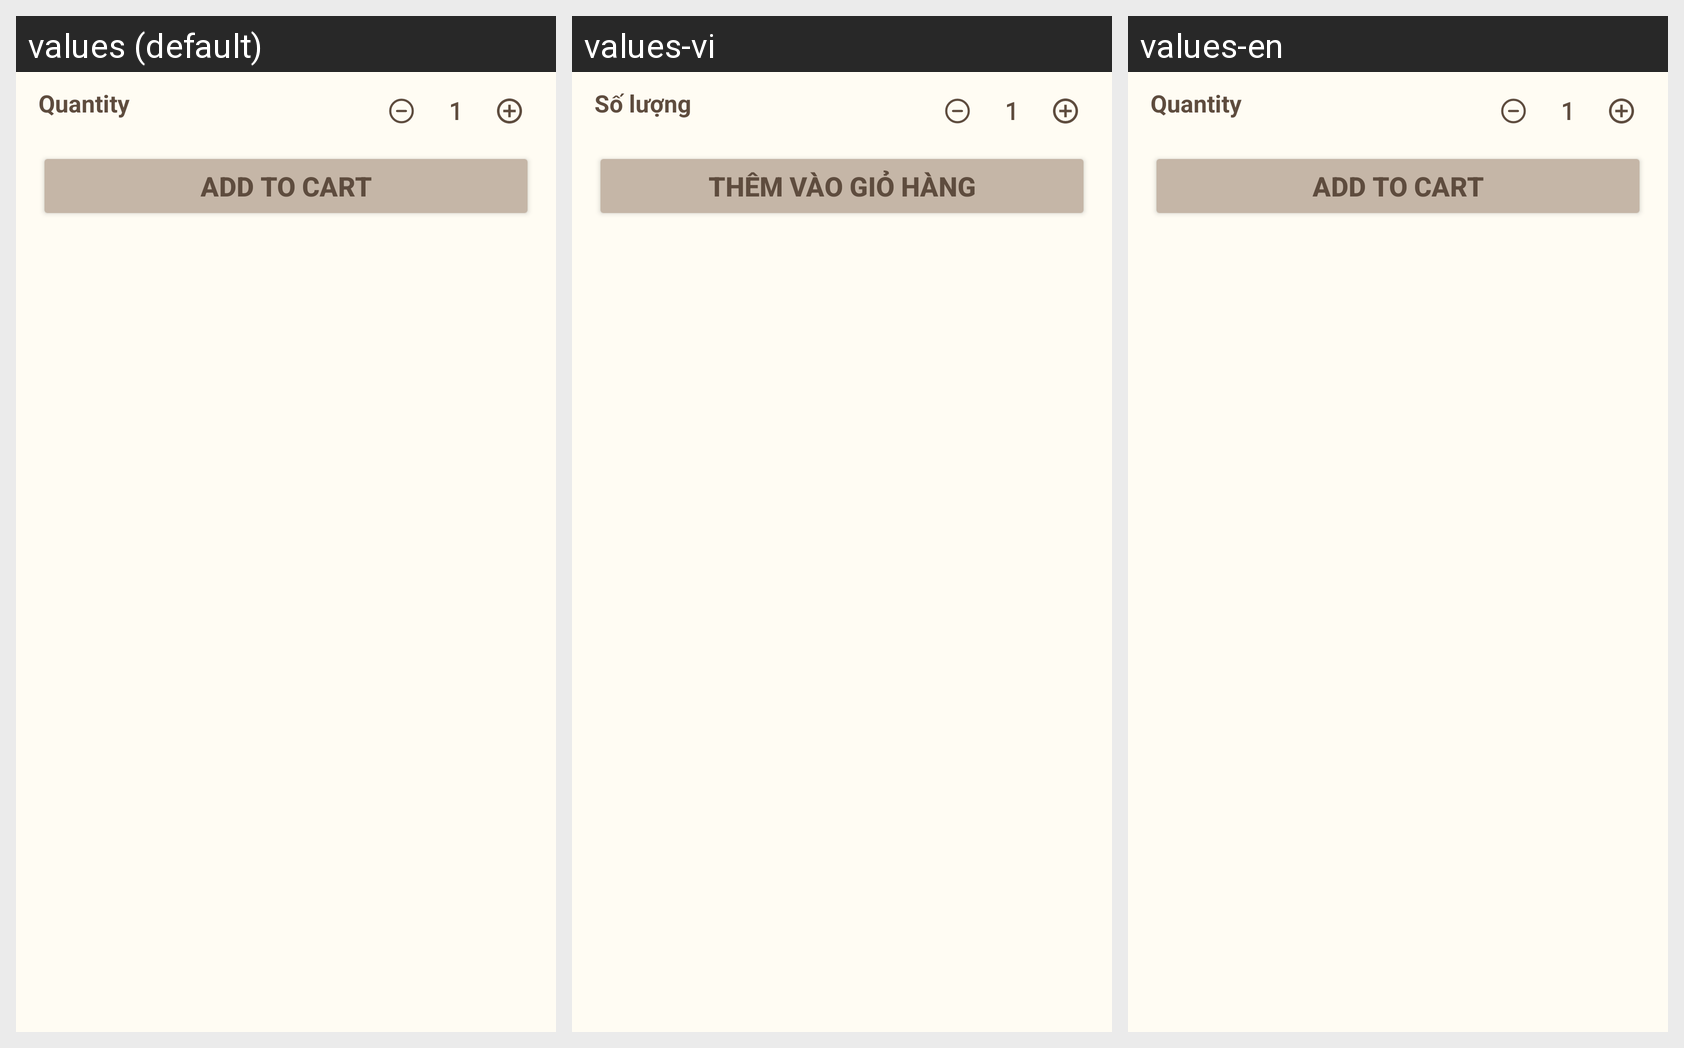

Strings drawn on this Android screen and how each of the app's shown locales translates them:
Android screen res/layout/product_add_to_cart.xml rendered under 3 locales, left to right: values (default), values-vi, values-en. Device: Nexus 5 (rendered at 1080×1920; each locale shown at half size, 540×960, under a caption strip naming it); theme Theme.EvoCasa.
Strings drawn on this screen, with the default value and each locale's value (text and hints the layout hard-codes, and strings that could not be matched under every locale, appear in the picture but are not listed):

title_quantity
  values: Quantity
  values-vi: Số lượng
  values-en: Quantity

title_add_to_cart
  values: ADD TO CART
  values-vi: THÊM VÀO GIỎ HÀNG
  values-en: ADD TO CART
